The GitHub repository RageQuitters/Mahjong contains a labelled image folder "dataset" with 34 categories: 1 bam, 1 CHAR, 1 dot, 2 bam, 2 CHAR, 2 dot, 3 bam, 3 CHAR, 3 dot, 4 bam, 4 CHAR, 4 dot, 5 bam, 5 CHAR, 5 dot, 6 bam, 6 CHAR, 6 dot, 7 bam, 7 CHAR, 7 dot, 8 bam, 8 CHAR, 8 dot, 9 bam, 9 CHAR, 9 dot, east wind tile, green dragon tile, north wind tile, red dragon tile, south wind tile, west wind tile, white dragon tile. Examples follow, each with its label.

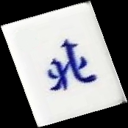
Label: north wind tile

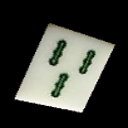
Label: 3 bam

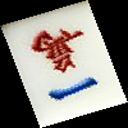
Label: 1 CHAR

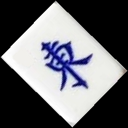
Label: east wind tile

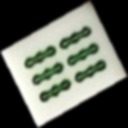
Label: 6 bam

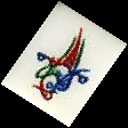
Label: 1 bam
